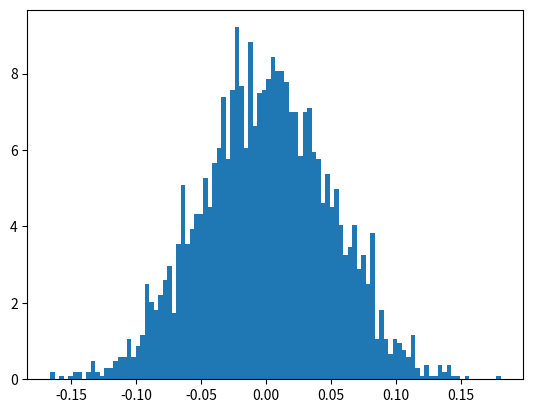

The matplotlib source for this figure:
import numpy as np
import matplotlib.pyplot as plt

class norm1:
    def __init__(self, a1, b1, c1):
        self.a1 = a1
        self.b1 = b1
        self.c1 = c1
        
    def dist_curve(self):
        plt.plot(self.c1, 1/(self.b1 * np.sqrt(2 * np.pi)) *
            np.exp( - (self.c1 - self.a1)**2 / (2 * self.b1**2) ), linewidth=2, color='y')
        plt.show()

#Vary the mean and SD to generate different plots

mu, sigma = 0, 0.05 # mean and standard deviation
s = np.random.normal(mu, sigma, 1000)


mean1 = 0 
sd1 = 0.05

c = np.random.normal(mean1, sd1, 3000)
        
w1, b1, z1 = plt.hist(c, 100, density=True) #hist

print(w1)
print(b1)
#print(z1)

#hist1 = norm1(mean1, sd1, x1)
#hist1.dist_curve()

#plt.plot(z1, 1/(x1 * np.sqrt(2 * np.pi)) * np.exp( - (z1 - w1)**2 / (2 * x1**2) ), linewidth=2, color='y')
#plt.show()